Run: headless pygame with SDL's dummy video driver; simulated clock (each Clock.tick advances the game by its frame time, no real sleeping); random seed 0; keys injected as events and as key.get_pressed() state; no mouse input.
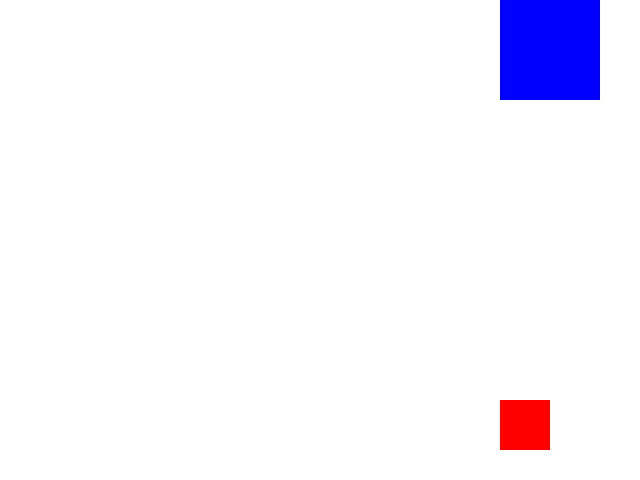
Frame 1 of 4 · flips 1–60 · no input
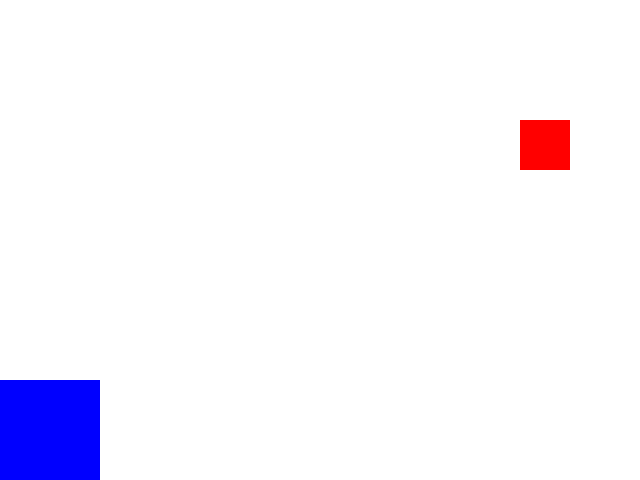
Frame 2 of 4 · flips 61–180 · tapped SPACE, RETURN · held RIGHT (→), D
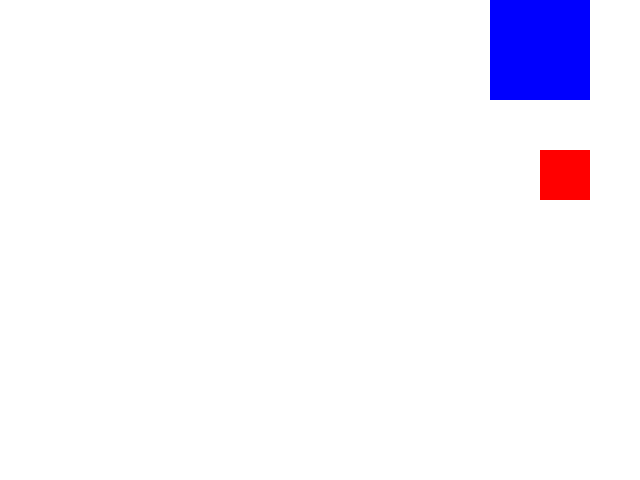
Frame 3 of 4 · flips 181–300 · held DOWN (↓), S
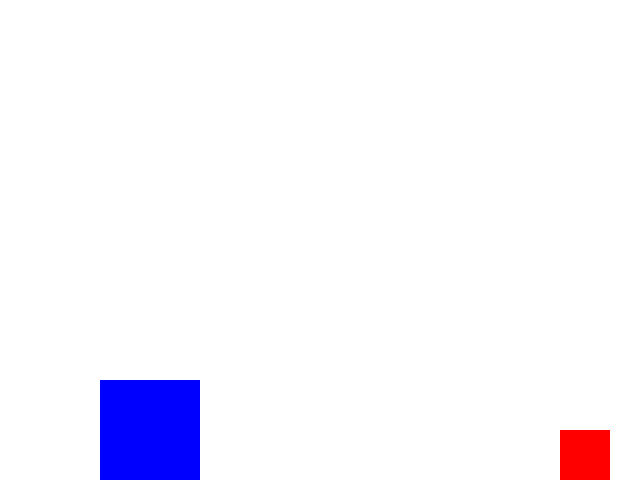
Frame 4 of 4 · flips 301–420 · held LEFT (←), A, UP (↑), W

The pygame program that drew these frames:


import pygame
pygame.init()

screen = pygame.display.set_mode((640,480))

# タイトル
pygame.display.set_caption("四角形衝突例")

#　x、y座標を変数に保存
x = screen.get_width()
y = screen.get_height()

#　四角形の定義
rect1 = pygame.Rect(100, 100, 50, 50)
rect2 = pygame.Rect(200, 200, 100, 100)
# rect1,2の速度　[x,y方向]
rect1_speed = [10, 5]
rect2_speed = [5, 10]

# 色の定義
Red = (255, 0, 0)
blue = (0, 0, 255)

# fps設定
clock = pygame.time.Clock()
fps = 30

running = True
while running:
    for event in pygame.event.get():
        if event.type == pygame.QUIT:
            running = False
            
    clock.tick(fps)
    
    # 四角形の動き
    rect1 = rect1.move(rect1_speed)
    rect2 = rect2.move(rect2_speed)
    
    #　画面境界の衝突処理（rect1）
    if rect1.left < 0 or rect1.right > x:
        rect1_speed[0] = -rect1_speed[0]
    if rect1.top < 0 or rect1.bottom > y:
        rect1_speed[1] = -rect1_speed[1]
    #　画面境界の衝突処理（rect2）
    if rect2.left < 0 or rect2.right > x:
        rect2_speed[0] = -rect2_speed[0]
    if rect2.top < 0 or rect2.bottom > y:
        rect2_speed[1] = -rect2_speed[1]
    
    #　二つの四角形が衝突した際にコメントを出力    
    if rect1.colliderect(rect2):
        print("衝突発生")
        
    # 絵を描く       
    screen.fill((255,255,255))
    pygame.draw.rect(screen, Red,rect1)
    pygame.draw.rect(screen, blue, rect2)
       
    pygame.display.flip()
              
pygame.quit()
